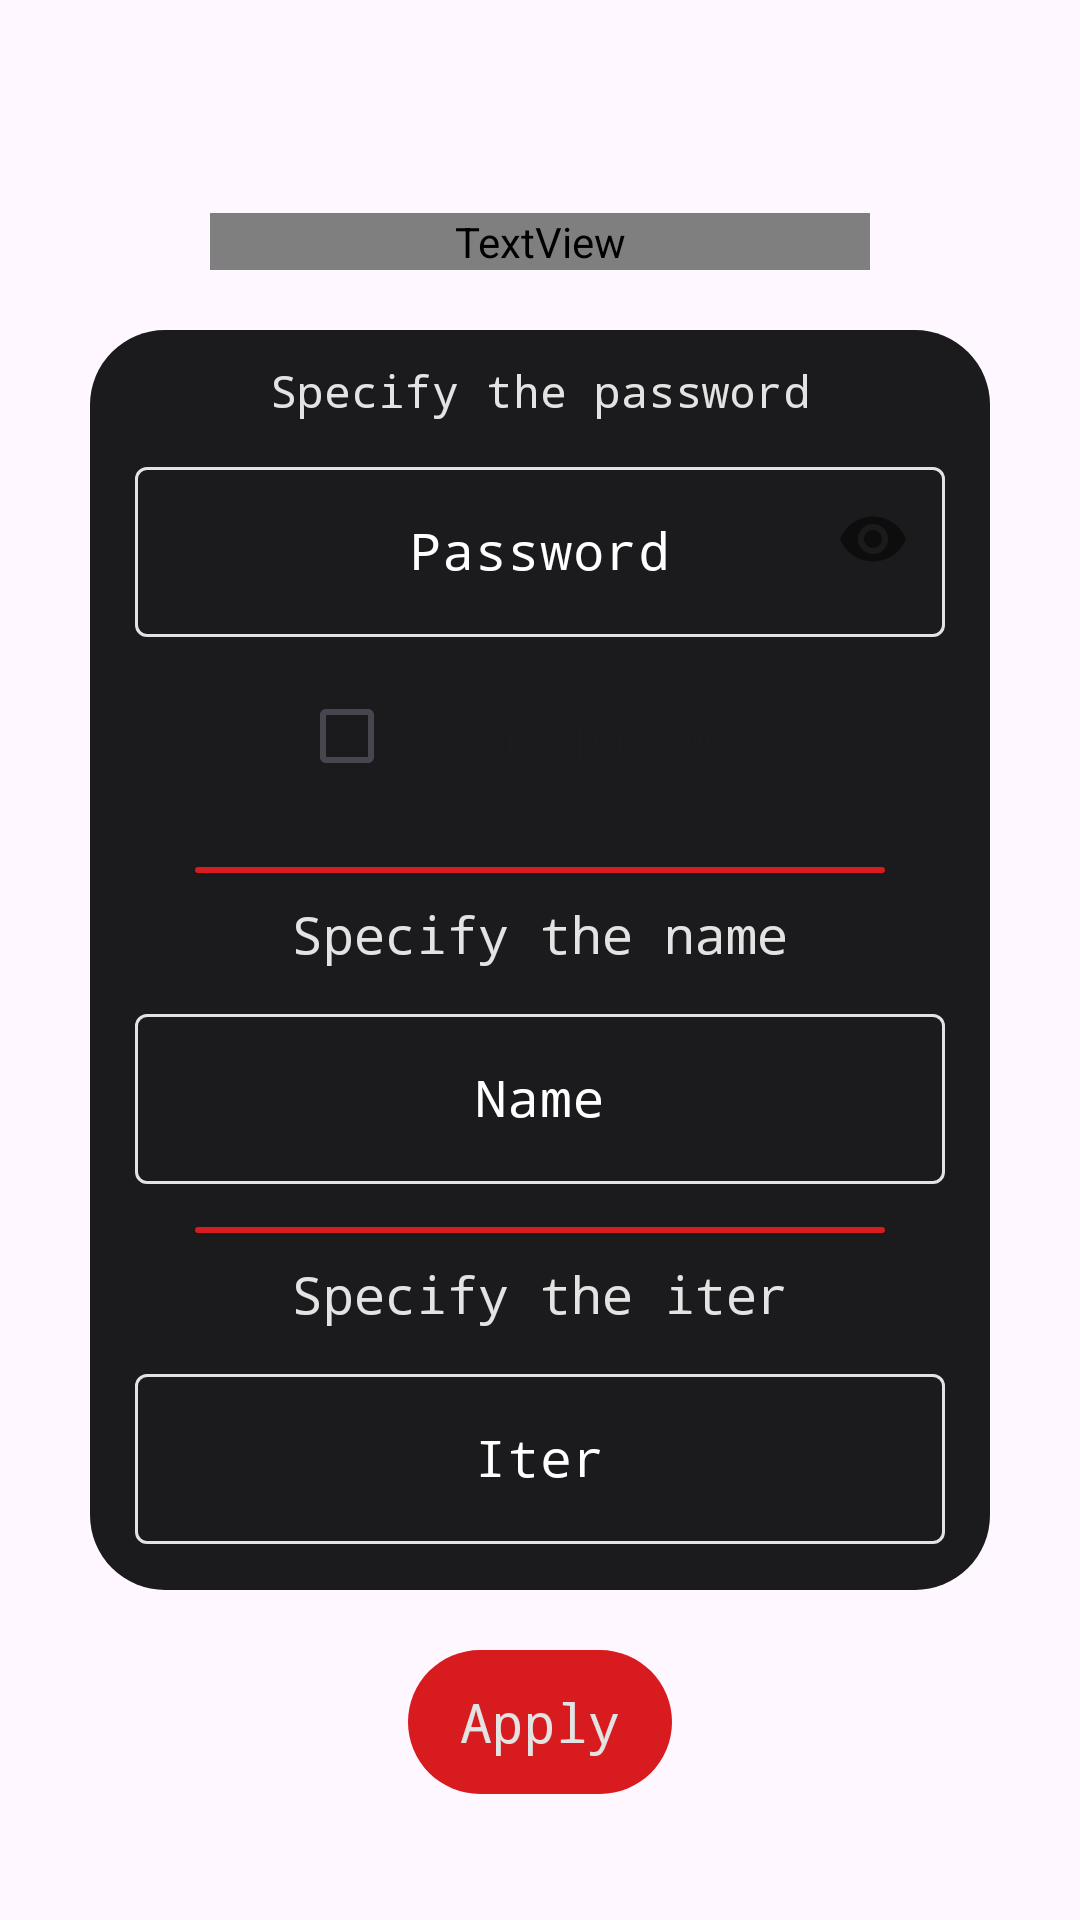

Android layout source for this screen:
<!-- AndroidManifest.xml: application theme Theme.NothingSecure -->
<!-- res/layout/backup_settings.xml -->
<?xml version="1.0" encoding="utf-8"?>
<androidx.constraintlayout.widget.ConstraintLayout xmlns:android="http://schemas.android.com/apk/res/android"
    xmlns:tools="http://schemas.android.com/tools"
    android:layout_width="match_parent"
    android:layout_height="match_parent"
    xmlns:app="http://schemas.android.com/apk/res-auto">

    <TextView
        android:layout_width="220dp"
        android:layout_height="wrap_content"
        android:fontFamily="@font/matrix"
        app:layout_constraintEnd_toEndOf="parent"
        app:layout_constraintStart_toStartOf="parent"
        app:layout_constraintBottom_toTopOf="@id/all"
        android:layout_marginBottom="20dp"
        android:textSize="19dp"
        android:gravity="center"
        android:text="Change your backup settings"
        android:textColor="@color/white"
        />

    <androidx.constraintlayout.widget.ConstraintLayout
        android:id="@+id/all"
        android:layout_width="300dp"
        android:layout_height="wrap_content"
        android:background="@drawable/corner_25"
        android:backgroundTint="@color/b_black"
        app:layout_constraintTop_toTopOf="parent"
        app:layout_constraintBottom_toBottomOf="parent"
        app:layout_constraintEnd_toEndOf="parent"
        app:layout_constraintStart_toStartOf="parent"
        >

        <androidx.constraintlayout.widget.ConstraintLayout
            android:id="@+id/back_all_pass"
            android:layout_width="280dp"
            android:layout_height="160dp"
            app:layout_constraintTop_toTopOf="parent"
            app:layout_constraintEnd_toEndOf="parent"
            app:layout_constraintStart_toStartOf="parent"
            android:layout_marginTop="10dp"
            >

         <TextView
            android:id="@+id/info_pass"
            android:layout_width="wrap_content"
            android:layout_height="wrap_content"
            android:fontFamily="monospace"
            android:text="Specify the password"
            android:textSize="15dp"
            app:layout_constraintEnd_toEndOf="parent"
            app:layout_constraintStart_toStartOf="parent"
            android:textColor="@color/n_white"
            app:layout_constraintTop_toTopOf="parent"
            />

         <com.google.android.material.textfield.TextInputLayout
            android:id="@+id/pass_back"
            android:layout_width="270dp"
            android:layout_height="wrap_content"
            app:layout_constraintTop_toBottomOf="@id/info_pass"
            android:layout_marginTop="10dp"
            app:layout_constraintEnd_toEndOf="parent"
            app:layout_constraintStart_toStartOf="parent"
            app:boxStrokeColor="@color/style_edit_text"
            android:textColorHint="@color/design_default_color_surface"
            app:hintTextColor="@color/n_white"
            app:cursorColor="@color/n_white"
             app:passwordToggleEnabled="true"
            >

            <EditText
                android:id="@+id/input_pass"
                android:layout_width="270dp"
                android:layout_height="wrap_content"
                android:hint="Password"
                android:inputType="textPassword"
                android:textSize="17dp"
                android:gravity="center"
                android:textColor="@color/n_white"
                android:fontFamily="monospace"
                android:maxLines="1"
                />

         </com.google.android.material.textfield.TextInputLayout>


         <com.google.android.material.progressindicator.LinearProgressIndicator
            android:id="@+id/progress"
            android:layout_width="210dp"
            android:layout_height="wrap_content"
            app:indicatorColor="@color/b_black"
            app:trackColor="@color/b_black"
            app:layout_constraintEnd_toEndOf="@id/pass_back"
            app:layout_constraintStart_toStartOf="@id/pass_back"
            app:layout_constraintTop_toBottomOf="@id/pass_back"
            android:layout_marginTop="5dp"
            />

         <androidx.appcompat.widget.AppCompatCheckBox
            android:id="@+id/my_check"
            android:layout_width="wrap_content"
            android:layout_height="wrap_content"
            app:layout_constraintEnd_toEndOf="parent"
            app:layout_constraintStart_toStartOf="parent"
            app:layout_constraintTop_toBottomOf="@id/progress"
            android:text="Use my password"
            android:fontFamily="monospace"
            />
        </androidx.constraintlayout.widget.ConstraintLayout>


        <View
            android:layout_width="230dp"
            android:layout_height="2dp"
            android:background="@drawable/corner_25"
            android:backgroundTint="@color/n_red"
            app:layout_constraintEnd_toEndOf="parent"
            app:layout_constraintStart_toStartOf="parent"
            app:layout_constraintTop_toBottomOf="@id/back_all_pass"
            app:layout_constraintBottom_toTopOf="@id/back_all_name"
            />

        <androidx.constraintlayout.widget.ConstraintLayout
            android:id="@+id/back_all_name"
            android:layout_width="280dp"
            android:layout_height="100dp"
            app:layout_constraintEnd_toEndOf="parent"
            app:layout_constraintStart_toStartOf="parent"
            app:layout_constraintTop_toBottomOf="@id/back_all_pass"
            android:layout_marginTop="20dp"
            >



         <TextView
            android:id="@+id/info_name"
            android:layout_width="wrap_content"
            android:layout_height="wrap_content"
            android:fontFamily="monospace"
            android:text="Specify the name"
            android:textSize="17dp"
            app:layout_constraintEnd_toEndOf="parent"
            app:layout_constraintStart_toStartOf="parent"
            android:textColor="@color/n_white"
            app:layout_constraintTop_toTopOf="parent"
            />

         <com.google.android.material.textfield.TextInputLayout
            android:id="@+id/name_back"
            android:layout_width="270dp"
            android:layout_height="wrap_content"
            app:layout_constraintTop_toBottomOf="@id/info_name"
            android:layout_marginTop="10dp"
            app:layout_constraintEnd_toEndOf="parent"
            app:layout_constraintStart_toStartOf="parent"
            app:boxStrokeColor="@color/style_edit_text"
            android:textColorHint="@color/design_default_color_surface"
            app:hintTextColor="@color/n_white"
            app:cursorColor="@color/n_white"
            >

            <EditText
                android:id="@+id/input_name_file"
                android:layout_width="270dp"
                android:layout_height="wrap_content"
                android:hint="Name"
                android:textSize="17dp"
                android:gravity="center"
                android:textColor="@color/n_white"
                android:fontFamily="monospace"
                android:maxLines="1"
                />

         </com.google.android.material.textfield.TextInputLayout>
        </androidx.constraintlayout.widget.ConstraintLayout>

        <androidx.constraintlayout.widget.ConstraintLayout
            android:id="@+id/iter"
            android:layout_width="280dp"
            android:layout_height="100dp"
            app:layout_constraintEnd_toEndOf="parent"
            app:layout_constraintStart_toStartOf="parent"
            app:layout_constraintTop_toBottomOf="@id/back_all_name"
            app:layout_constraintBottom_toBottomOf="parent"
            android:layout_marginBottom="10dp"
            android:layout_marginTop="20dp"
            >



            <TextView
                android:id="@+id/info_iter"
                android:layout_width="wrap_content"
                android:layout_height="wrap_content"
                android:fontFamily="monospace"
                android:text="Specify the iter"
                android:textSize="17dp"
                app:layout_constraintEnd_toEndOf="parent"
                app:layout_constraintStart_toStartOf="parent"
                android:textColor="@color/n_white"
                app:layout_constraintTop_toTopOf="parent"
                />

            <com.google.android.material.textfield.TextInputLayout
                android:id="@+id/iter_text"
                android:layout_width="270dp"
                android:layout_height="wrap_content"
                app:layout_constraintTop_toBottomOf="@id/info_iter"
                android:layout_marginTop="10dp"
                app:layout_constraintEnd_toEndOf="parent"
                app:layout_constraintStart_toStartOf="parent"
                app:boxStrokeColor="@color/style_edit_text"
                android:textColorHint="@color/design_default_color_surface"
                app:hintTextColor="@color/n_white"
                app:cursorColor="@color/n_white"
                >

                <EditText
                    android:id="@+id/input_iter"
                    android:layout_width="270dp"
                    android:layout_height="wrap_content"
                    android:hint="Iter"
                    android:textSize="17dp"
                    android:gravity="center"
                    android:textColor="@color/n_white"
                    android:fontFamily="monospace"
                    android:maxLines="1"
                    />

            </com.google.android.material.textfield.TextInputLayout>
        </androidx.constraintlayout.widget.ConstraintLayout>

        <View
            android:layout_width="230dp"
            android:layout_height="2dp"
            android:background="@drawable/corner_25"
            android:backgroundTint="@color/n_red"
            app:layout_constraintEnd_toEndOf="parent"
            app:layout_constraintStart_toStartOf="parent"
            app:layout_constraintTop_toBottomOf="@id/back_all_name"
            app:layout_constraintBottom_toTopOf="@id/iter"
            />

    </androidx.constraintlayout.widget.ConstraintLayout>


    <androidx.appcompat.widget.AppCompatButton
        android:id="@+id/settings_button"
        android:layout_width="wrap_content"
        android:layout_height="wrap_content"
        android:background="@drawable/corner_25"
        android:backgroundTint="@color/n_red"
        app:layout_constraintTop_toBottomOf="@id/all"
        app:layout_constraintEnd_toEndOf="parent"
        app:layout_constraintStart_toStartOf="parent"
        android:layout_marginTop="20dp"
        android:textSize="18dp"
        android:textColor="@color/n_white"
        android:fontFamily="monospace"
        android:text="Apply"
        android:textAllCaps="false"
        />
</androidx.constraintlayout.widget.ConstraintLayout>
<!-- resources referenced by this layout -->
<resources>
  <color name="b_black">#1b1b1d</color>
  <color name="n_red">#d71b1f</color>
  <color name="n_white">#e3e3e3</color>
  <color name="white">#FFFFFFFF</color>
  <!-- drawable corner_25 (drawable) -->
  <?xml version="1.0" encoding="utf-8"?>
  <shape xmlns:android="http://schemas.android.com/apk/res/android">
  
      <corners android:radius="25dp"/>
  </shape>
  <style name="Theme.NothingSecure" parent="Base.Theme.NothingSecure" />
  <style name="Base.Theme.NothingSecure" parent="Theme.Material3.DayNight.NoActionBar">
          
          
      </style>
</resources>
